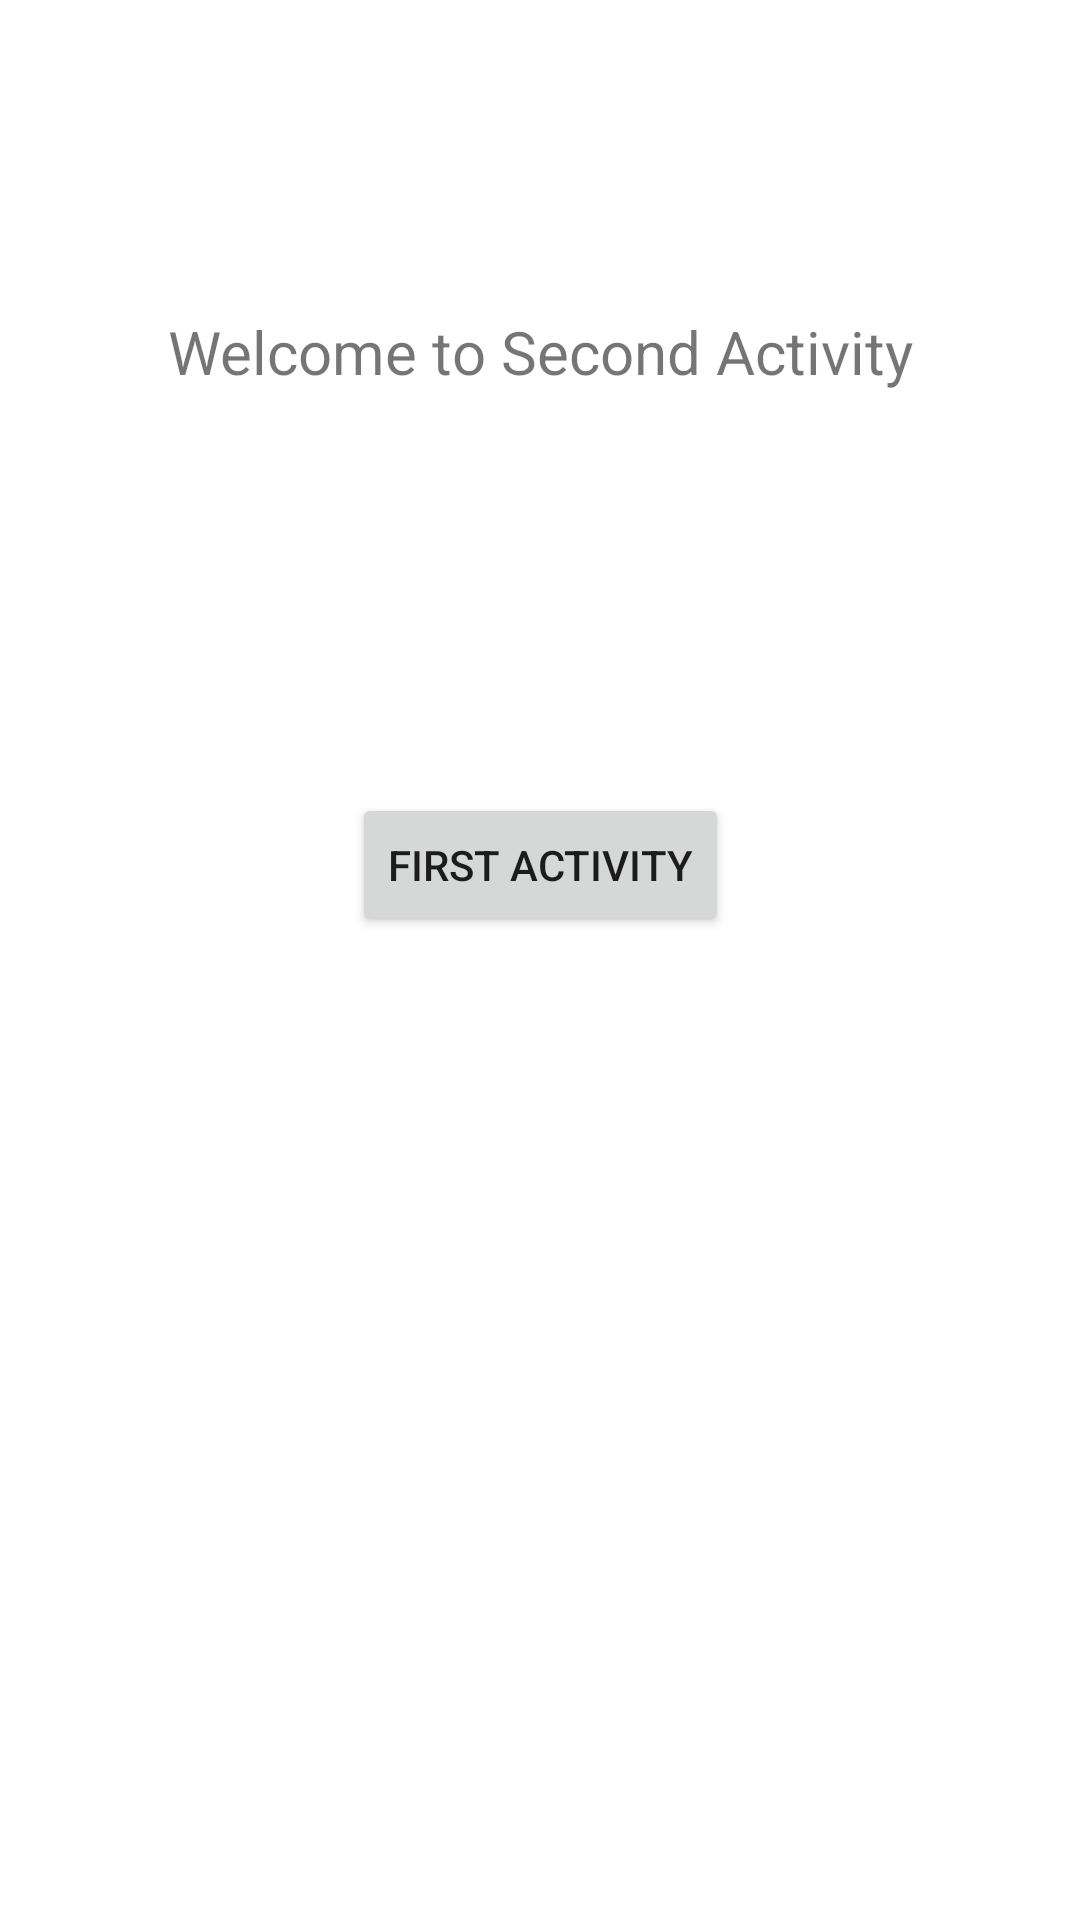

Write the Android layout XML for this screen, with the resource values it uses.
<!-- AndroidManifest.xml: application theme Theme.Test_app -->
<!-- res/layout/activity_second.xml -->
<?xml version="1.0" encoding="utf-8"?>
<androidx.constraintlayout.widget.ConstraintLayout xmlns:android="http://schemas.android.com/apk/res/android"
    xmlns:app="http://schemas.android.com/apk/res-auto"
    xmlns:tools="http://schemas.android.com/tools"
    android:layout_width="match_parent"
    android:layout_height="match_parent"
    tools:context=".MainActivity">


    <TextView
        android:id="@+id/tv_act2"
        android:layout_width="wrap_content"
        android:layout_height="wrap_content"
        android:text="Welcome to Second Activity"
        android:textSize="20sp"
        android:textAlignment="center"
        app:layout_constraintBottom_toBottomOf="parent"
        app:layout_constraintEnd_toEndOf="parent"
        app:layout_constraintStart_toStartOf="parent"
        app:layout_constraintTop_toTopOf="parent"
        app:layout_constraintVertical_bias="0.169" />

    <Button
        android:id="@+id/btn_first_activity"
        android:layout_width="wrap_content"
        android:layout_height="wrap_content"
        android:text="First Activity"
        app:layout_constraintBottom_toBottomOf="parent"
        app:layout_constraintEnd_toEndOf="parent"
        app:layout_constraintStart_toStartOf="parent"
        app:layout_constraintTop_toBottomOf="@+id/tv_act2"
        app:layout_constraintVertical_bias="0.29" />


</androidx.constraintlayout.widget.ConstraintLayout>
<!-- resources referenced by this layout -->
<resources>
  <style name="Theme.Test_app" parent="Theme.MaterialComponents.DayNight.NoActionBar">
          
          <item name="colorPrimary">@color/purple_500</item>
          <item name="colorPrimaryVariant">@color/purple_700</item>
          <item name="colorOnPrimary">@color/white</item>
          
          <item name="colorSecondary">@color/teal_200</item>
          <item name="colorSecondaryVariant">@color/teal_700</item>
          <item name="colorOnSecondary">@color/black</item>
          
          <item name="android:statusBarColor">?attr/colorPrimaryVariant</item>
          
      </style>
  <!-- not gathered from this repository: default colours our renderer supplied (Android Studio template values) -->
  <color name="purple_500">#FF6200EE</color>
  <color name="purple_700">#FF3700B3</color>
  <color name="teal_200">#FF03DAC5</color>
  <color name="teal_700">#FF018786</color>
  <color name="black">#FF000000</color>
  <color name="white">#FFFFFFFF</color>
</resources>
